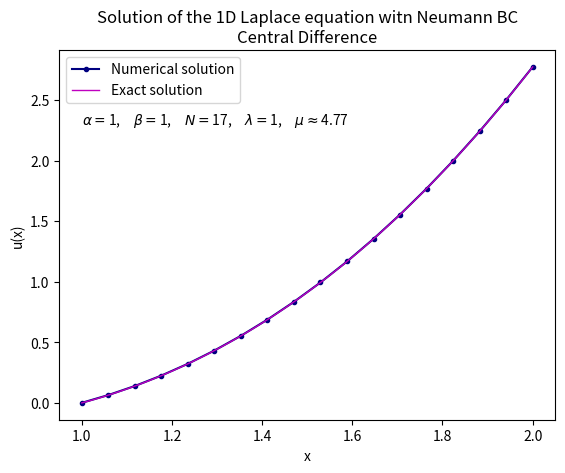

Recreate this plot in Python.
import numpy as np
import matplotlib.pyplot as plt


def FiniteDifferenceMethodNeumann(a, b, alpha, beta, f, N, Lambda, Mu):
    # Case when beta is NOT zero
    if beta == 0:
        print("Beta should NOT be zero")
        exit(1)
        
    N = N - 1
    global counter
    counter = -1
    while True:
        N = N + 1
        counter += 1
        
        # Step size based on N subdivisions
        h = (b - a) / N  # step size
        
        # Creating the coefficient matrix A
        mainDiagonal = (2 * alpha / h**2 + beta) * np.ones(N + 1)
        offDiagonal = (-alpha / h**2) * np.ones(N)
        
        # Creating the tridiagonal matrix A
        A = np.diag(mainDiagonal) + np.diag(offDiagonal, -1) + np.diag(offDiagonal, 1)
        A[0, 1] = 2*A[0, 1]
        A[-1, -2] = 2*A[-1, -2]
        
        # Checking if matrix A is not singular
        if np.linalg.det(A) != 0:
            if counter != 0:
                print(f"Avoiding singluarity issue by adding {counter} to N")
            break

    x = np.linspace(a, b, N + 1)  # grid points including boundaries
    
    # Setting up the right-hand side vector f at the interior points
    fh = np.array([f(xi) for xi in x])
    fh[0] = fh[0] - 2*alpha*Lambda/h
    fh[-1] = fh[-1] + 2*alpha*Mu/h

    # Solving the system A uh = fh using NumPy
    uh = np.linalg.solve(A, fh)

    return x, uh


# Example 2
a = 1  # left boundary
b = 2  # right boundary
alpha = 1 # coefficient for u''(x)
beta = 1 # coefficient for u(x)
N = 17  # number of subdivisions (intervals)
Lambda = 1  # Neumann BC at x = a (u'(a) = Lambda)
Mu = 4*np.log(2) + 2 # Neumann BC at x = b (u'(b) = Mu)


# Defining function f(x)
def f(x):
    return -2*np.log(x) - 3 + x**2*np.log(x)

# Exact solution
x_exact = np.linspace(a, b, 200)
u_exact = x_exact**2*np.log(x_exact)

# Solving the equation
x, u = FiniteDifferenceMethodNeumann(a, b, alpha, beta, f, N, Lambda, Mu)

# Plotting the solution
plt.plot(x, u, label='Numerical solution', marker = 'o', ms = 3, c = 'navy')
plt.plot(x_exact, u_exact, label='Exact solution', linewidth = 1, c = 'm')
text = r"$\alpha = $" + f"{round(alpha,2)}," + r"$\quad \beta = $" + f"{round(beta,2)}," + r"$\quad N = $" + f"{N + counter},"   + r"$\quad \lambda = $" + f"{round(Lambda,2)}," + r"$\quad \mu \approx $" + f"{round(Mu,2)}"  
plt.text(1.0, 2.3, text)
plt.xlabel('x')
plt.ylabel('u(x)')
plt.title('Solution of the 1D Laplace equation witn Neumann BC\nCentral Difference')
plt.legend()
plt.show()
